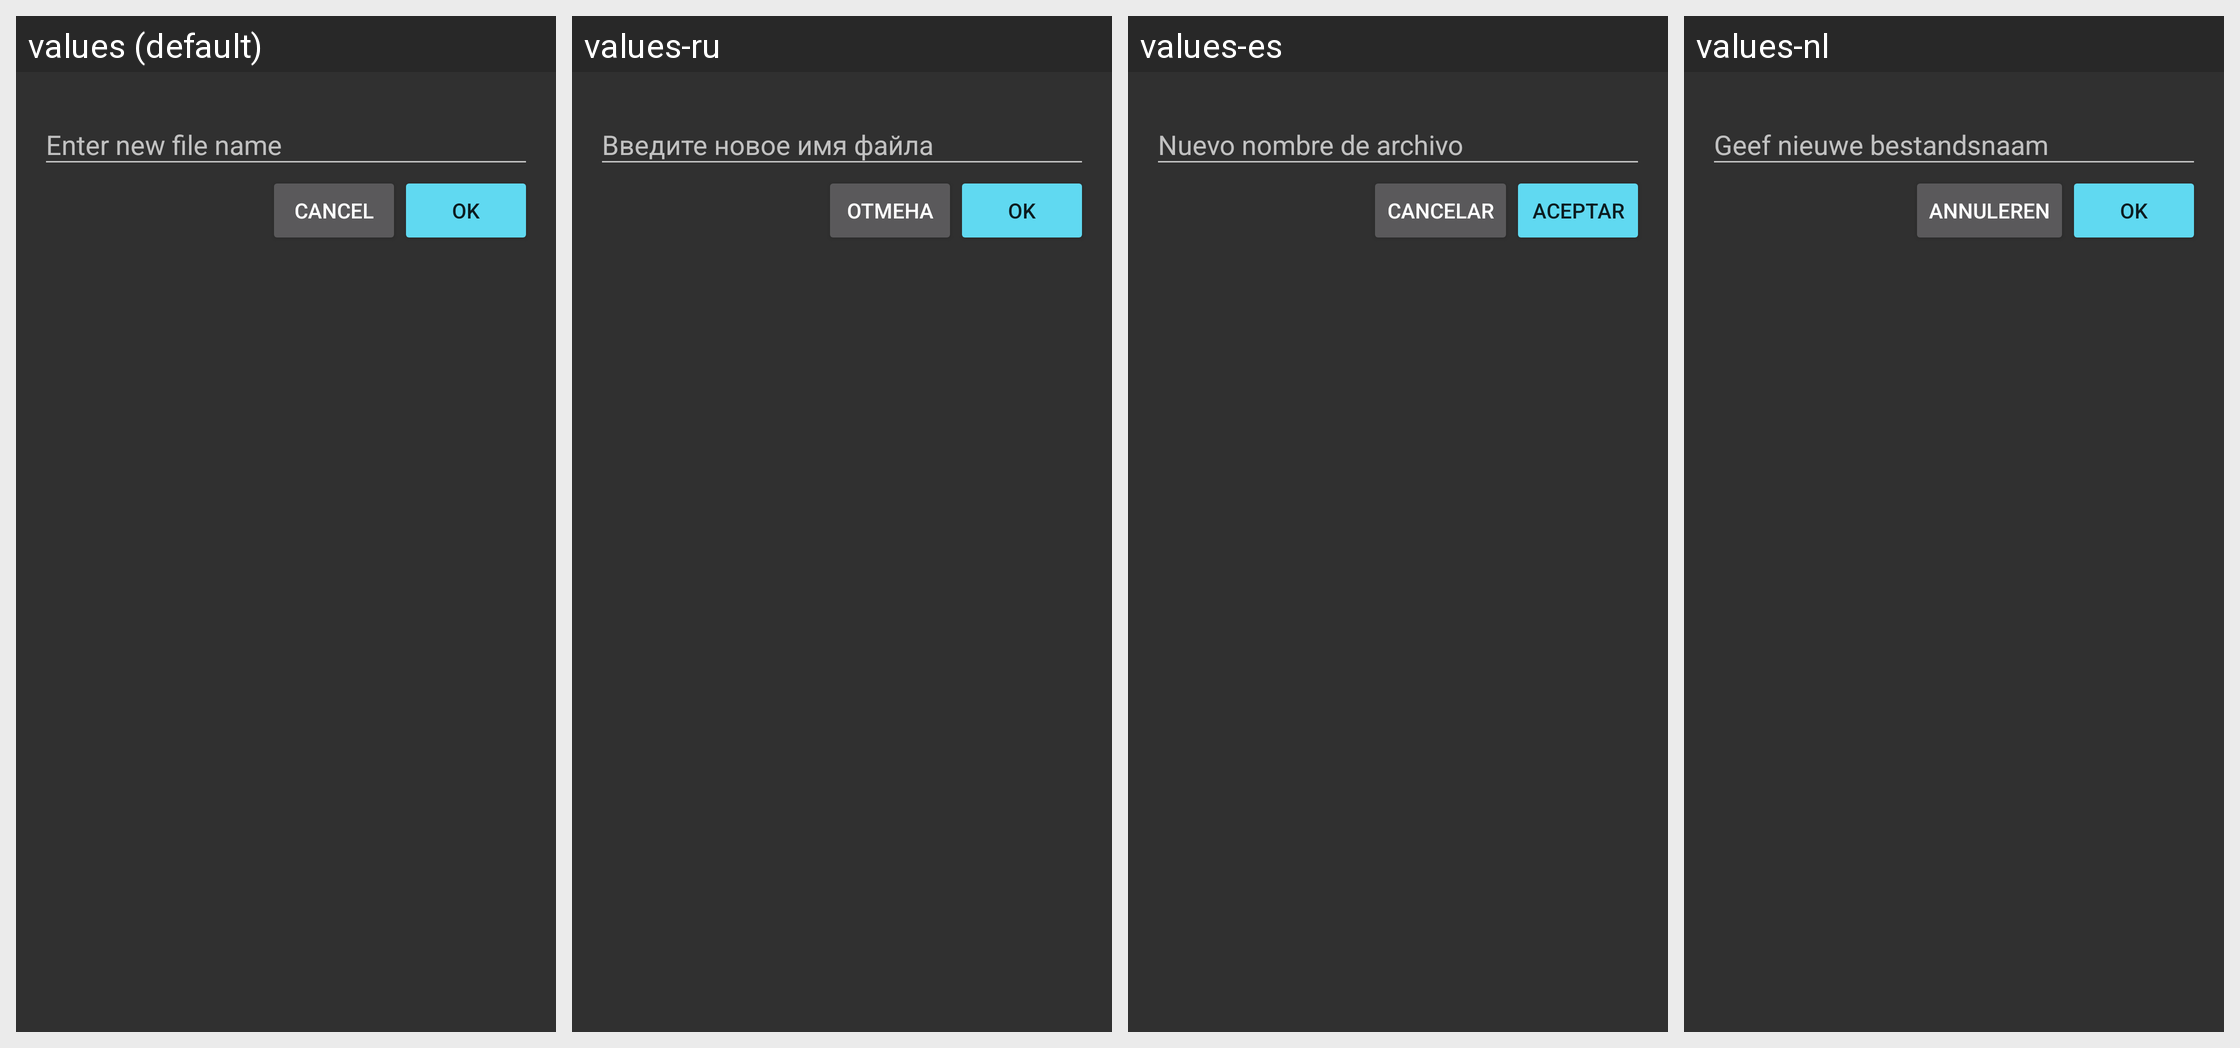

The same Android screen rendered under several of its app's locales, left to right. List the strings drawn on it with the default value and each locale's translation.
Android screen res/layout/dialog_input.xml rendered under 4 locales, left to right: values (default), values-ru, values-es, values-nl. Device: Nexus 5 (rendered at 1080×1920; each locale shown at half size, 540×960, under a caption strip naming it); theme AppThemeDark.
Other locales in the repository, not shown: values-cs, values-fr, values-id, values-in, values-ja, values-pt-rPT, values-ro, values-sk, values-vi, values-zh-rCN.
Strings drawn on this screen, with the default value and each locale's value (text and hints the layout hard-codes, and strings that could not be matched under every locale, appear in the picture but are not listed):

enter_new_file_name
  values: Enter new file name
  values-ru: Введите новое имя файла
  values-es: Nuevo nombre de archivo
  values-nl: Geef nieuwe bestandsnaam

cancel
  values: Cancel
  values-ru: Отмена
  values-es: Cancelar
  values-nl: Annuleren

ok
  values: OK
  values-ru: OK
  values-es: Aceptar
  values-nl: OK
